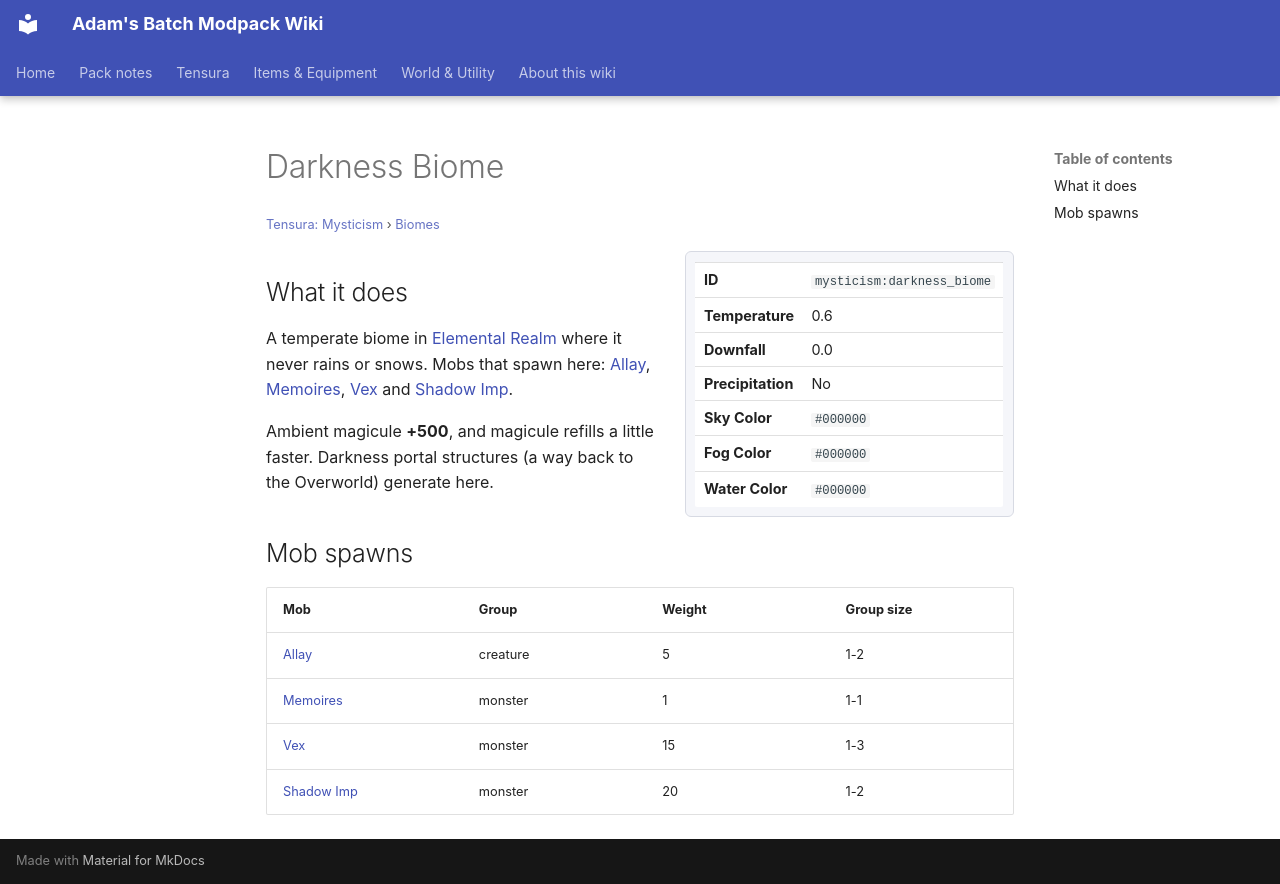

repository: Proteus-Nell/Adams-Batch-MC-Modpack-Wiki · page: tensura-mysticism/biomes/darkness-biome/index.html · generator: mkdocs

# Darkness Biome

<small>[Tensura: Mysticism](../index.md) &rsaquo; [Biomes](index.md)</small>

<div class="infobox" markdown>

| | |
|---|---|
| **ID** | `mysticism:darkness_biome` |
| **Temperature** | 0.6 |
| **Downfall** | 0.0 |
| **Precipitation** | No |
| **Sky Color** | `#000000` |
| **Fog Color** | `#000000` |
| **Water Color** | `#000000` |

</div>

## What it does

A temperate biome in [Elemental Realm](../dimensions/elemental-realm.md) where it never rains or snows. Mobs that spawn here: [Allay](https://minecraft.wiki/w/Allay), [Memoires](../mobs/memoires.md), [Vex](https://minecraft.wiki/w/Vex) and [Shadow Imp](../mobs/shadow-imp.md).

Ambient magicule **+500**, and magicule refills a little faster. Darkness portal structures (a way back to the Overworld) generate here.

## Mob spawns

| Mob | Group | Weight | Group size |
|---|---|---|---|
| [Allay](https://minecraft.wiki/w/Allay) | creature | 5 | 1-2 |
| [Memoires](../mobs/memoires.md) | monster | 1 | 1-1 |
| [Vex](https://minecraft.wiki/w/Vex) | monster | 15 | 1-3 |
| [Shadow Imp](../mobs/shadow-imp.md) | monster | 20 | 1-2 |
